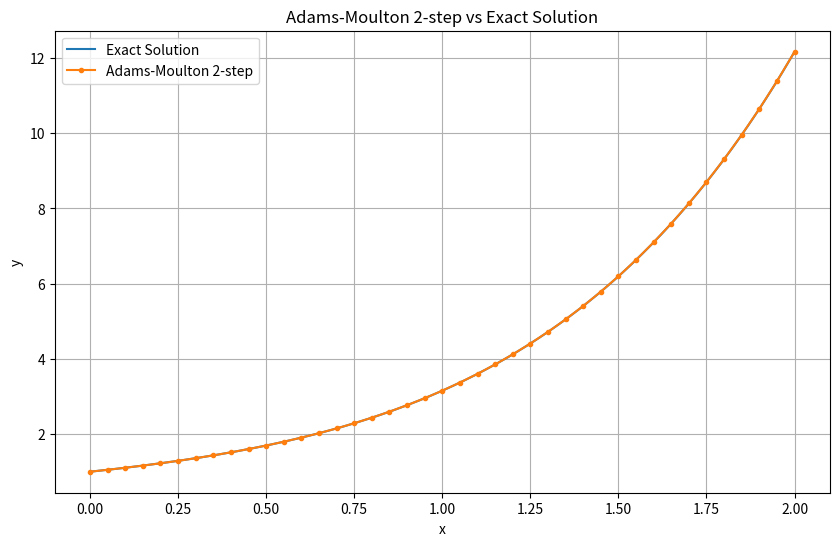

Write Python code to recreate this figure.
import math
import os
import csv
import matplotlib.pyplot as plt

# ---------------- problem definition ----------------
# dy/dx = x^2 + y,   y(0) = 1

def ode_function(x, y):
    """Right hand side f(x, y) of the differential equation."""
    return x * x + y

def exact_solution(x):
    """Analytical solution, used to measure the error of the numerical method."""
    return 3 * math.exp(x) - x * x - 2 * x - 2

def taylor_step(x_current, y_current, step_size):
    """One step of the 4th order Taylor series for y' = x^2 + y."""
    # Derivatives of y obtained by differentiating the ODE repeatedly
    first_derivative = x_current * x_current + y_current      # y'   = x^2 + y
    second_derivative = 2 * x_current + first_derivative      # y''  = 2x + y'
    third_derivative = 2 + second_derivative                  # 3rd derivative = 2 + y''
    fourth_derivative = third_derivative                      # 4th derivative = 3rd derivative

    # y(x+h) = y + h*y' + h^2/2! * y'' + h^3/3! * y(3) + h^4/4! * y(4)
    return (y_current
            + step_size * first_derivative
            + (step_size ** 2 / 2) * second_derivative
            + (step_size ** 3 / 6) * third_derivative
            + (step_size ** 4 / 24) * fourth_derivative)

# ---------------- parameters ----------------
x_initial = 0
y_initial = 1
step_size = 0.05
x_final = 2

# number of iterations (40 steps, same as the original code)
number_of_steps = int(round((x_final - x_initial) / step_size))

# lists that store the numerical solution
x_values = [x_initial]
y_values = [y_initial]

# ---------------- numerical method: Adams-Moulton 2-step ----------------
# A multistep method needs several starting points but only y(0) is given,
# so the missing starting values are obtained with the 4th order Taylor series.
for step_index in range(1):
    y_start = taylor_step(x_values[step_index], y_values[step_index], step_size)
    x_values.append(x_initial + (step_index + 1) * step_size)
    y_values.append(y_start)

# Predictor-corrector loop: step_index is the latest known point,
# and the point step_index + 1 is computed.
for step_index in range(1, number_of_steps):
    x_next = x_initial + (step_index + 1) * step_size

    # slopes at the known points
    slope_current = ode_function(x_values[step_index], y_values[step_index])
    slope_previous = ode_function(x_values[step_index - 1], y_values[step_index - 1])

    # Predictor: 4th order Taylor series step gives a first guess of y_next
    y_predicted = taylor_step(x_values[step_index], y_values[step_index], step_size)

    # y_next = y_n + h/12 * (5 f_(n+1) + 8 f_n - f_(n-1))
    # Corrector: the formula is implicit (it contains the unknown y_next),
    # so it is iterated, starting from the predicted value, until it converges.
    y_corrected = y_predicted
    for iteration in range(50):
        y_updated = y_values[step_index] + (step_size / 12) * (
            5 * ode_function(x_next, y_corrected) + 8 * slope_current - slope_previous)
        has_converged = abs(y_updated - y_corrected) < 1e-13
        y_corrected = y_updated
        if has_converged:
            break

    y_next = y_corrected

    x_values.append(x_next)
    y_values.append(y_next)

# ---------------- exact solution (smooth curve for plotting) ----------------
x_exact_curve = []
y_exact_curve = []

for point_index in range(2001):
    x_point = point_index * 0.001
    x_exact_curve.append(x_point)
    y_exact_curve.append(exact_solution(x_point))

# ---------------- print comparison table ----------------
print("Adams-Moulton 2-step (order 3)")
print()

print("x\t\tAM2\t\tExact\t\tAM2 Error")

for row_index in range(len(x_values)):
    x_point = x_values[row_index]

    numerical_value = y_values[row_index]
    exact_value = exact_solution(x_point)

    absolute_error = abs(exact_value - numerical_value)

    print(
        f"{x_point:.2f}\t\t"
        f"{numerical_value:.9f}\t"
        f"{exact_value:.9f}\t"
        f"{absolute_error:.9f}"
    )

print()
print("Number of iterations:", len(x_values) - 1)

print()
print("Value at x =", x_final)
print()

print("Adams-Moulton 2-step:")
print(y_values[-1])

print()
print("Exact Solution:")
print(exact_solution(x_final))

print()
print("Adams-Moulton 2-step Absolute Error:")
print(abs(exact_solution(x_final) - y_values[-1]))

# ---------------- save the numerical values ----------------
# plot_all.py reads this file to draw every method in one graph.
# The results folder is created here, when the script is executed.
os.makedirs("results", exist_ok=True)

with open("results/am2.csv", "w", newline="") as csv_file:
    writer = csv.writer(csv_file)
    writer.writerow(["x", "y"])
    for row_index in range(len(x_values)):
        writer.writerow([x_values[row_index], y_values[row_index]])

# ---------------- plot ----------------
plt.figure(figsize=(10, 6))

plt.plot(x_exact_curve, y_exact_curve, label="Exact Solution")
plt.plot(x_values, y_values, marker="o", markersize=3, label="Adams-Moulton 2-step")

plt.xlabel("x")
plt.ylabel("y")
plt.title("Adams-Moulton 2-step vs Exact Solution")
plt.legend()
plt.grid(True)

plt.savefig("results/am2.png", dpi=300, bbox_inches="tight")

plt.show()
